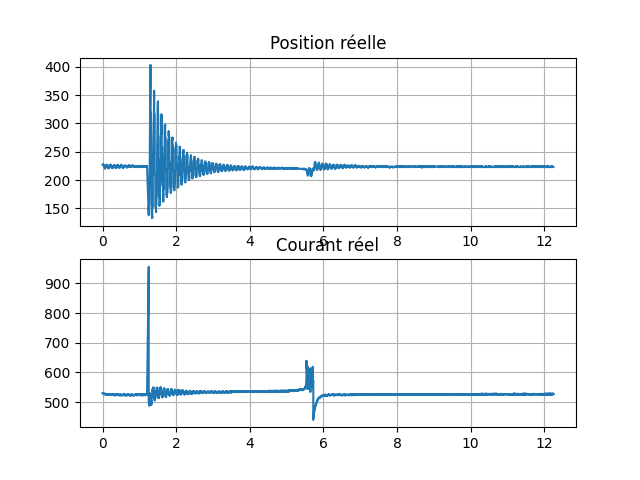

Values plotted in this chart, from the file beside it:
time, pos, cur, cmd_pos, cmd_cur
0.0, 227, 530, 512, 512
0.0, 228, 530, 512, 512
0.01587, 228, 530, 512, 512
0.01587, 228, 530, 512, 512
0.01587, 228, 530, 512, 512
0.01587, 228, 530, 512, 512
0.01587, 228, 529, 512, 512
0.01587, 228, 529, 512, 512
0.01587, 228, 530, 512, 512
0.01587, 228, 530, 512, 512
0.01587, 228, 530, 512, 512
0.01587, 228, 530, 512, 512
0.01587, 227, 529, 512, 512
0.01587, 227, 529, 512, 512
0.01587, 227, 529, 512, 512
0.01587, 227, 529, 512, 512
0.01587, 227, 529, 512, 512
0.01587, 227, 529, 512, 512
0.01587, 227, 529, 512, 512
0.01587, 227, 529, 512, 512
0.03156, 227, 529, 512, 512
0.03233, 227, 528, 512, 512
0.03345, 227, 528, 512, 512
0.03445, 227, 528, 512, 512
0.03545, 226, 528, 512, 512
0.0359, 226, 528, 512, 512
0.03707, 226, 528, 512, 512
0.03807, 226, 527, 512, 512
0.03807, 226, 527, 512, 512
0.03907, 225, 527, 512, 512
0.04007, 225, 527, 512, 512
0.04106, 225, 527, 512, 512
0.04206, 225, 528, 512, 512
0.04306, 225, 528, 512, 512
0.04409, 225, 528, 512, 512
0.04409, 225, 528, 512, 512
0.04507, 224, 528, 512, 512
0.04606, 224, 528, 512, 512
0.04706, 224, 528, 512, 512
0.04806, 224, 528, 512, 512
0.04906, 223, 528, 512, 512
0.05007, 223, 528, 512, 512
0.05106, 223, 527, 512, 512
0.05106, 223, 527, 512, 512
0.05256, 223, 527, 512, 512
0.05256, 223, 527, 512, 512
0.05256, 223, 527, 512, 512
0.05256, 222, 528, 512, 512
0.05256, 222, 528, 512, 512
0.05256, 222, 527, 512, 512
0.05256, 222, 527, 512, 512
0.05256, 222, 527, 512, 512
0.05256, 222, 527, 512, 512
0.05256, 221, 527, 512, 512
0.05256, 221, 528, 512, 512
0.05256, 221, 528, 512, 512
0.05256, 221, 527, 512, 512
0.05256, 221, 527, 512, 512
0.05256, 221, 527, 512, 512
0.05256, 221, 527, 512, 512
... 14,239 more rows
